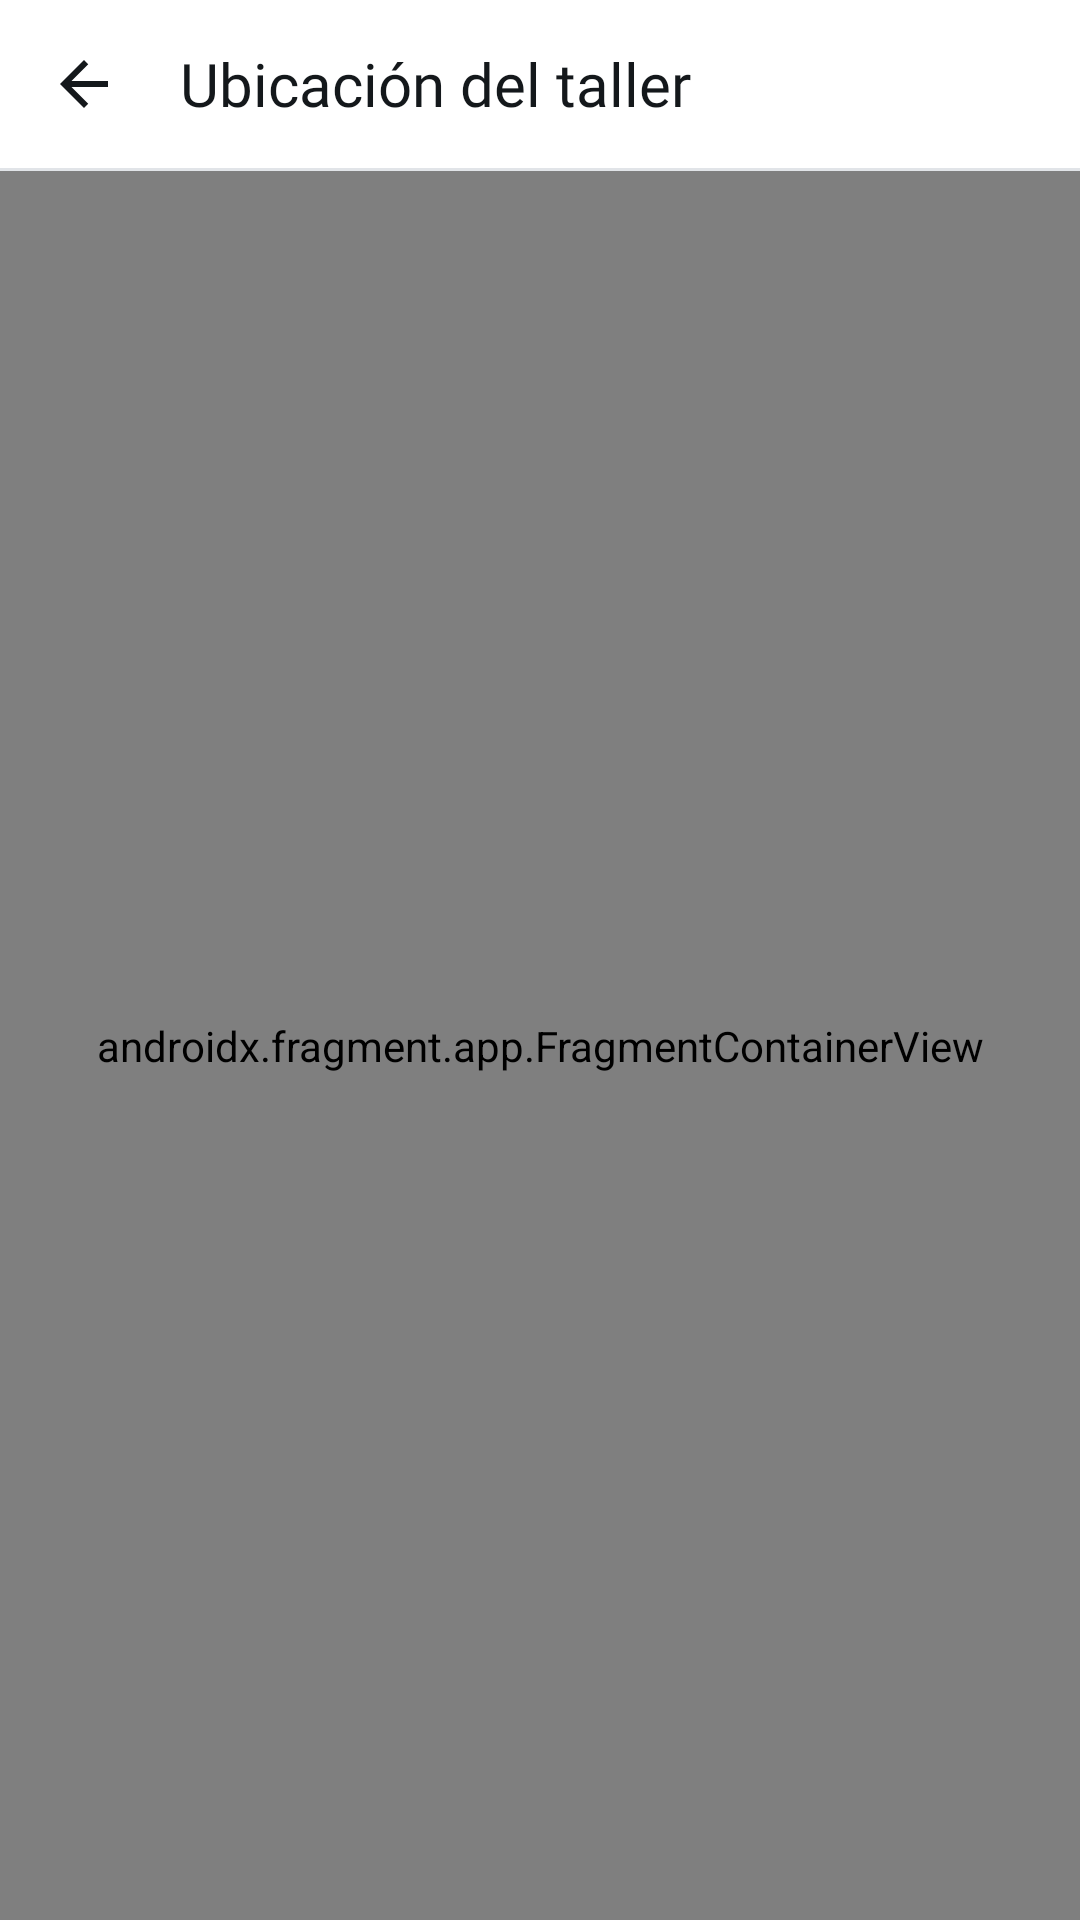

Android layout source for this screen:
<!-- AndroidManifest.xml: application theme Theme.CompuCel -->
<!-- res/layout/activity_mapa.xml -->
<?xml version="1.0" encoding="utf-8"?>
<LinearLayout xmlns:android="http://schemas.android.com/apk/res/android"
    xmlns:app="http://schemas.android.com/apk/res-auto"
    android:id="@+id/main"
    android:layout_width="match_parent"
    android:layout_height="match_parent"
    android:background="@color/surface"
    android:orientation="vertical">

    <com.google.android.material.appbar.MaterialToolbar
        android:id="@+id/toolbar"
        android:layout_width="match_parent"
        android:layout_height="56dp"
        android:background="@color/surface"
        app:contentInsetStartWithNavigation="0dp"
        app:navigationIcon="@drawable/ic_arrow_back"
        app:title="@string/ubicacion_taller"
        app:titleTextAppearance="?attr/textAppearanceTitleLarge"
        app:titleTextColor="@color/on_surface" />

    <View
        android:layout_width="match_parent"
        android:layout_height="1dp"
        android:background="@color/outline" />

    <androidx.fragment.app.FragmentContainerView
        android:id="@+id/mapa"
        android:name="com.google.android.gms.maps.SupportMapFragment"
        android:layout_width="match_parent"
        android:layout_height="match_parent" />
</LinearLayout>
<!-- resources referenced by this layout -->
<resources>
  <color name="on_surface">#14181B</color>
  <color name="outline">#E1E4E8</color>
  <color name="surface">#FFFFFF</color>
  <string name="ubicacion_taller">Ubicación del taller</string>
  <color name="primary">#047857</color>
  <color name="on_primary">#FFFFFF</color>
  <color name="primary_container">#D1FAE5</color>
  <color name="on_primary_container">#064E3B</color>
  <color name="background">#F6F7F8</color>
  <color name="surface_container">#EEF0F2</color>
  <color name="on_surface_variant">#4B545C</color>
  <color name="outline_strong">#C8CDD3</color>
  <color name="error_texto_campo">#B91C1C</color>
  <style name="TextAppearance.CompuCel.LabelSmall" parent="TextAppearance.Material3.LabelSmall">
          <item name="fontFamily">@font/inter_medium</item>
          <item name="android:fontFamily">@font/inter_medium</item>
          <item name="android:textSize">12sp</item>
          <item name="lineHeight">16sp</item>
          <item name="android:textFontWeight">500</item>
          <item name="android:letterSpacing">0</item>
      </style>
  <style name="Forma.CompuCel.Pequena" parent="">
          <item name="cornerFamily">rounded</item>
          <item name="cornerSize">@dimen/radius_sm</item>
      </style>
  <style name="Forma.CompuCel.Mediana" parent="">
          <item name="cornerFamily">rounded</item>
          <item name="cornerSize">@dimen/radius_md</item>
      </style>
  <style name="Forma.CompuCel.Grande" parent="">
          <item name="cornerFamily">rounded</item>
          <item name="cornerSize">@dimen/radius_lg</item>
      </style>
  <style name="Forma.CompuCel.ExtraGrande" parent="">
          <item name="cornerFamily">rounded</item>
          <item name="cornerSize">@dimen/radius_xl</item>
      </style>
  <style name="Widget.CompuCel.Boton" parent="Widget.Material3.Button">
          <item name="android:minHeight">@dimen/alto_boton</item>
          <item name="shapeAppearance">@style/Forma.CompuCel.Mediana</item>
          <item name="android:textAppearance">@style/TextAppearance.CompuCel.LabelLarge</item>
          <item name="cornerRadius">@dimen/radius_md</item>
      </style>
  <style name="Widget.CompuCel.Tarjeta" parent="Widget.Material3.CardView.Outlined">
          <item name="cardBackgroundColor">@color/surface</item>
          <item name="strokeColor">@color/outline</item>
          <item name="strokeWidth">1dp</item>
          <item name="shapeAppearance">@style/Forma.CompuCel.Grande</item>
          <item name="cardElevation">0dp</item>
      </style>
  <dimen name="radius_sm">8dp</dimen>
  <dimen name="radius_md">12dp</dimen>
  <dimen name="radius_lg">16dp</dimen>
  <dimen name="radius_xl">28dp</dimen>
  <dimen name="alto_boton">48dp</dimen>
  <style name="Dialogo.CompuCel.Titulo" parent="MaterialAlertDialog.Material3.Title.Text">
          <item name="android:textAppearance">@style/TextAppearance.CompuCel.TitleLarge</item>
          <item name="android:textColor">@color/on_surface</item>
      </style>
  <style name="Dialogo.CompuCel.Cuerpo" parent="MaterialAlertDialog.Material3.Body.Text">
          <item name="android:textAppearance">@style/TextAppearance.CompuCel.BodyMedium</item>
          <item name="android:textColor">@color/on_surface_variant</item>
      </style>
  <style name="Widget.CompuCel.Boton.Dialogo" parent="Widget.Material3.Button">
          <item name="shapeAppearance">@style/Forma.CompuCel.Mediana</item>
          <item name="android:textAppearance">@style/TextAppearance.CompuCel.LabelLarge</item>
          <item name="android:layout_marginStart">8dp</item>
          <item name="cornerRadius">@dimen/radius_md</item>
      </style>
  <style name="Widget.CompuCel.Boton.Texto" parent="Widget.Material3.Button.TextButton">
          <item name="android:textAppearance">@style/TextAppearance.CompuCel.LabelLarge</item>
      </style>
</resources>
